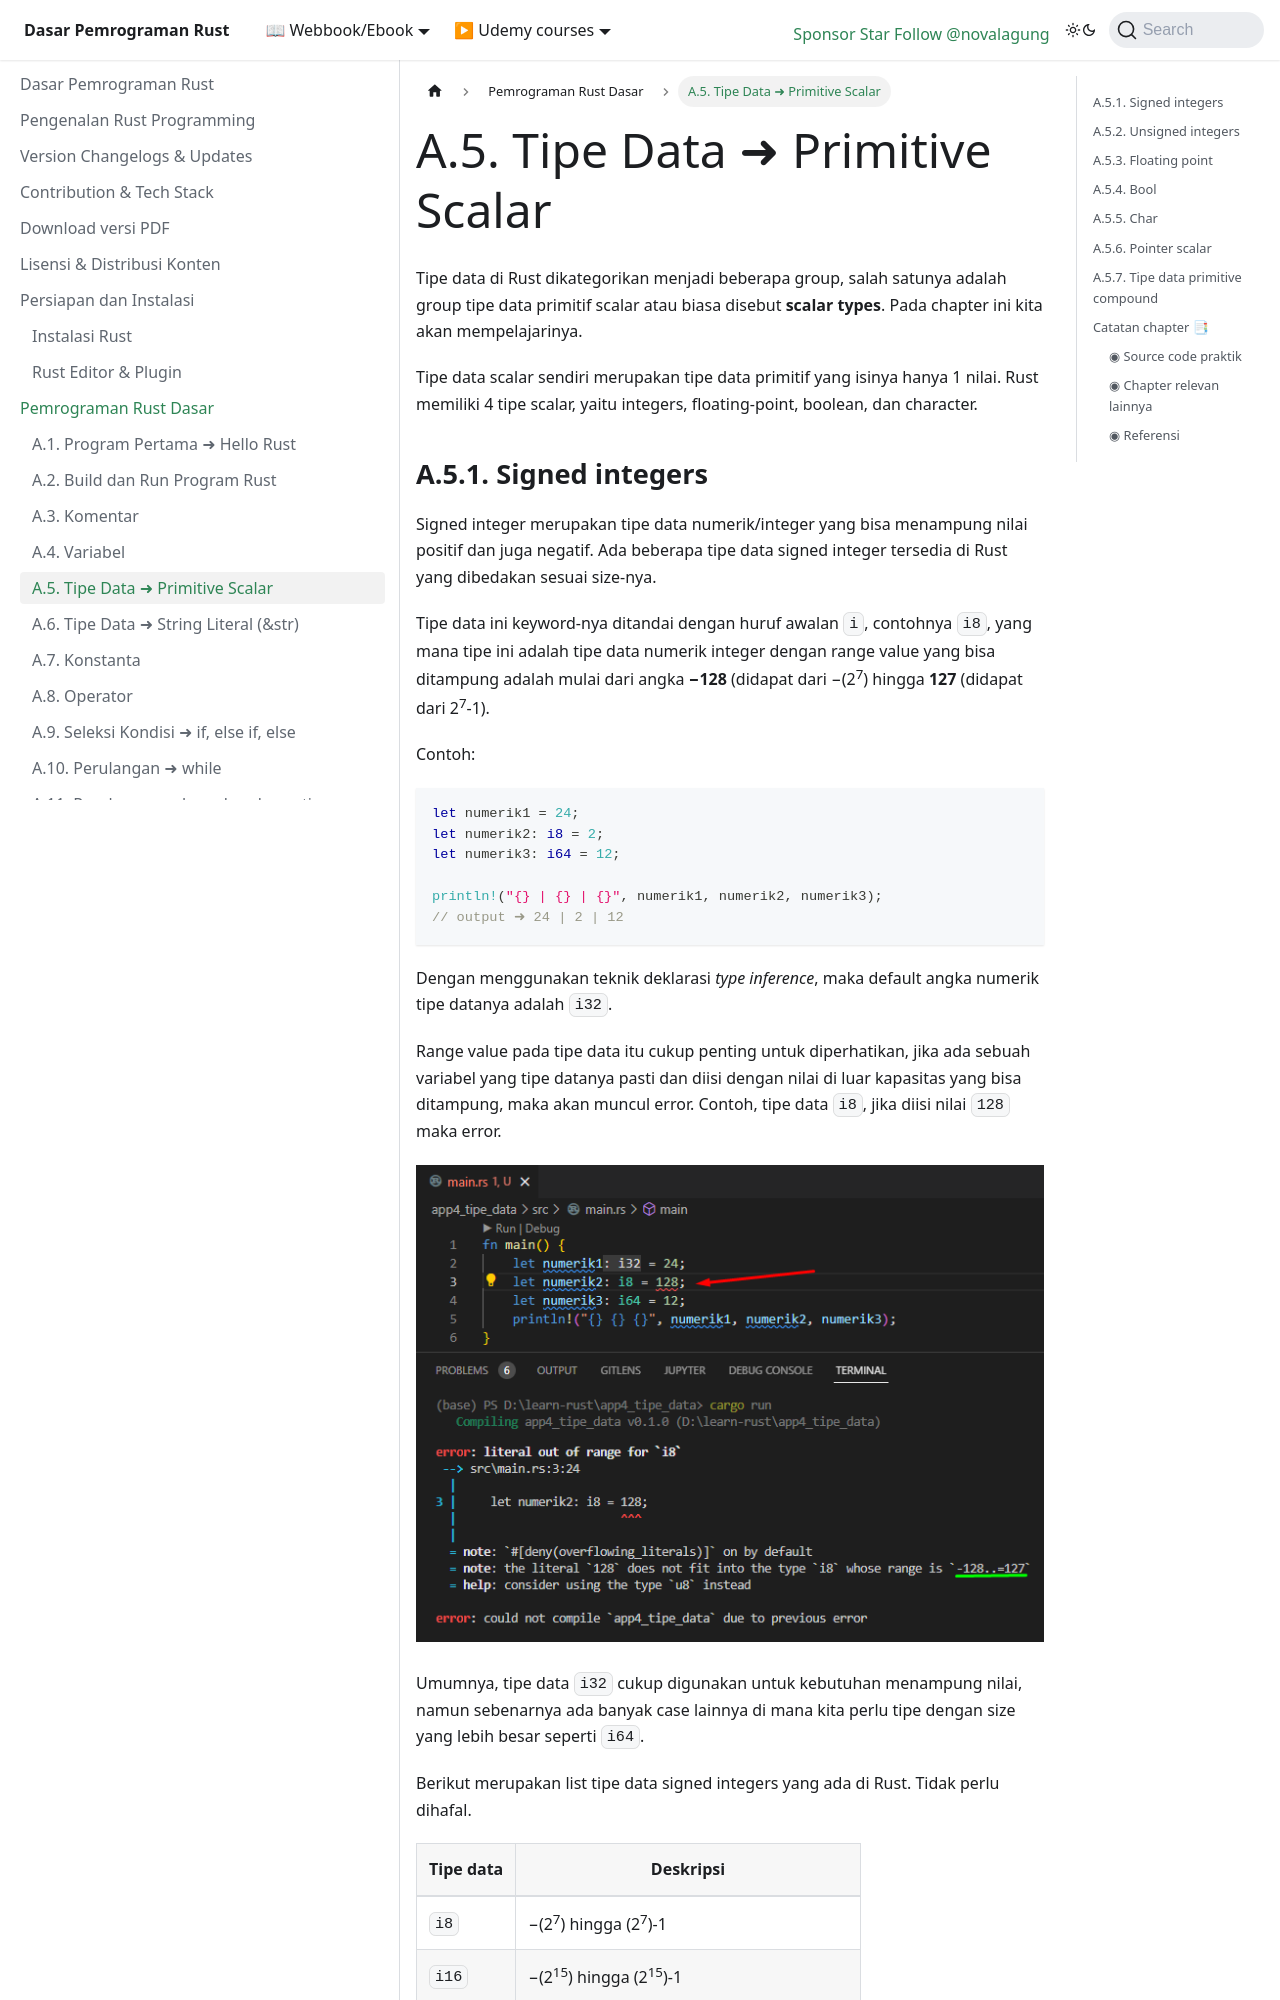

repository: novalagung/dasarpemrogramanrust · page: basic/tipe-data-primitive-scalar.html · generator: docusaurus

---
sidebar_position: 5
title: A.5. Tipe Data ➜ Primitive Scalar
sidebar_label: A.5. Tipe Data ➜ Primitive Scalar
---

Tipe data di Rust dikategorikan menjadi beberapa group, salah satunya adalah group tipe data primitif scalar atau biasa disebut **scalar types**. Pada chapter ini kita akan mempelajarinya.

Tipe data scalar sendiri merupakan tipe data primitif yang isinya hanya 1 nilai. Rust memiliki 4 tipe scalar, yaitu integers, floating-point, boolean, dan character.
